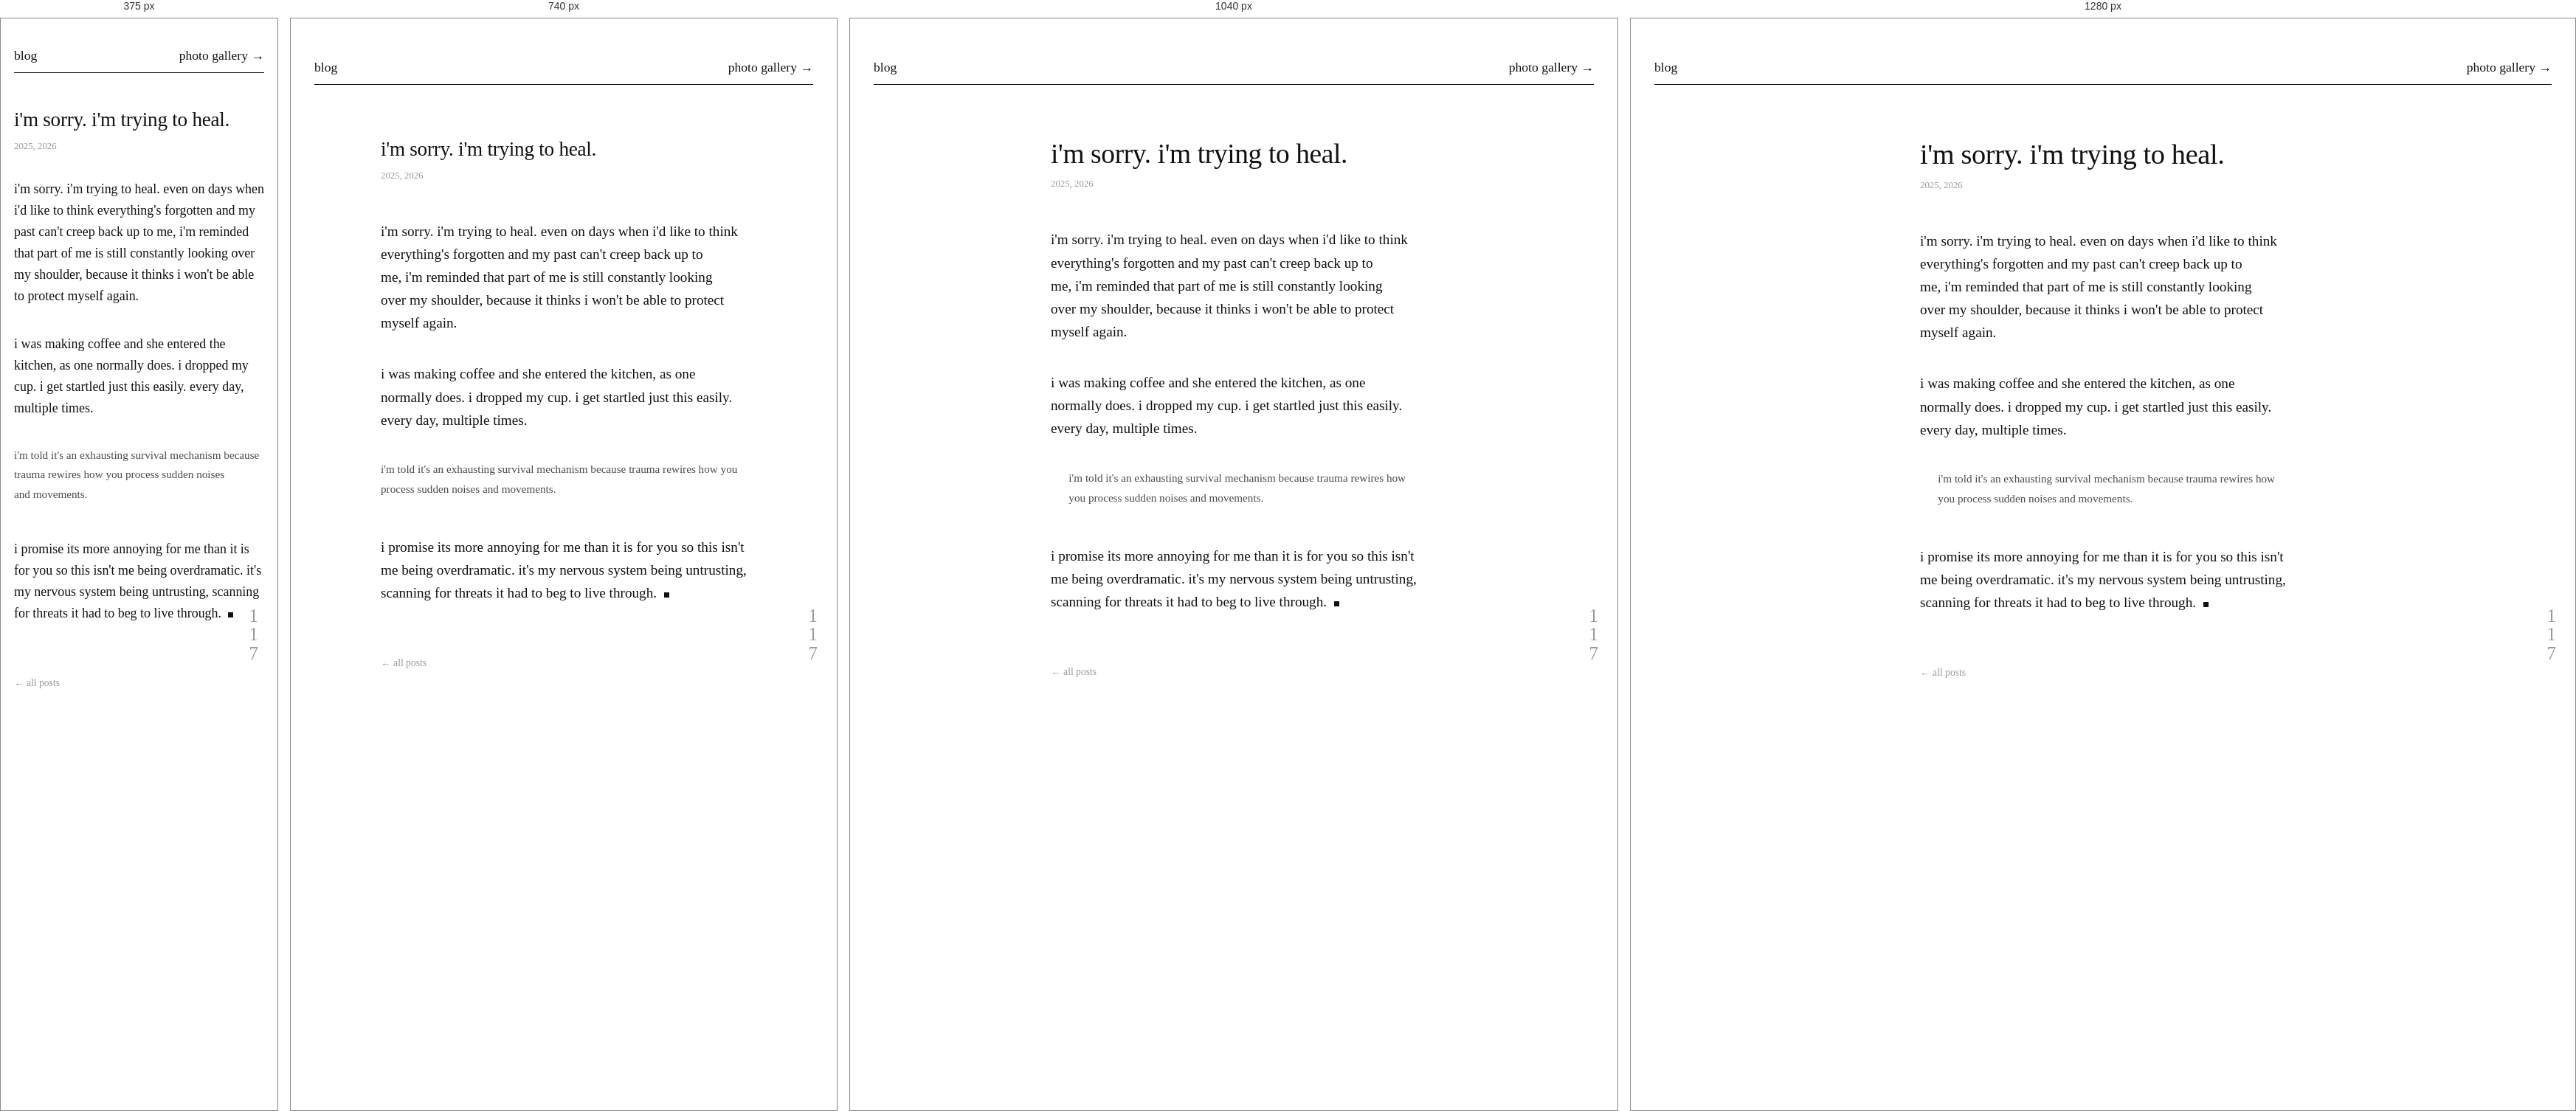
Rendered at 375 px, 740 px, 1040 px and 1280 px, left to right.

<!-- file: hypervigilant.html -->
<!DOCTYPE html>
<html lang="en">
<head>
  <meta charset="UTF-8">
  <meta name="viewport" content="width=device-width, initial-scale=1.0">
  <title>i'm sorry. i'm trying to heal.</title>
  <meta name="author" content="Muskan Hashim">
  <link rel="stylesheet" href="post.css?v=9">
</head>

<body class="fragments">

  <div class="thread"></div>

  <div class="head">
    <a href="/blog/">blog</a>
    <a href="/photos/">photo gallery &rarr;</a>
  </div>

  <article>
    <h1>i'm sorry. i'm trying to heal.</h1>
    <span class="date">2025, 2026</span>
    <p>i'm sorry. i'm trying to heal. even on days when i'd like to think everything's forgotten and my past can't creep back up to me, i'm reminded that part of me is still constantly looking over my shoulder, because it thinks i won't be able to protect myself again.</p>
    <p>i was making coffee and she entered the kitchen, as one normally does. i dropped my cup. i get startled just this easily. every day, multiple times.</p>
    <p class="hush">i'm told it's an exhausting survival mechanism because trauma rewires how you process sudden noises and movements.</p>
    <p class="landing">i promise its more annoying for me than it is for you so this isn't me being overdramatic. it's my nervous system being untrusting, scanning for threats it had to beg to live through.</p>
  </article>

  <a class="back" href="/blog/">&larr; all posts</a>

  <span class="mark">
    <a href="/blog/nobodys-daughter.html" aria-label="nobody&rsquo;s daughter"><i>1</i></a>
    <a href="/blog/to-a-dead-version-of-myself.html" aria-label="to a dead version of myself"><i>1</i></a>
    <a href="/blog/the-only-thing.html" aria-label="the only thing i have is myself"><i>7</i></a>
  </span>

  <script src="post.js" defer></script>

</body>
</html>


/* @media block from post.css */
@media (min-width: 1180px) {
  .folio {
    position: absolute;
    left: -1.7em;
    top: -0.06em;
    margin: 0;
  }
}

/* @media block from post.css */
@media (min-width: 900px) {
  article p.beat { margin-left: -0.55em; }
}

/* @media block from post.css */
@media (min-width: 900px) {
  article p.hush { margin-left: 1.6em; }
}

/* @media block from post.css */
@media (max-width: 620px) {
  .shatter { white-space: normal; }
  .shatter .w + .w { margin-left: 0.3em; }
}

/* @media block from post.css */
@media (max-width: 620px) {
  body { padding: 40px 18px 72px; }
  .head { margin-bottom: 48px; }
  .date { margin-bottom: 36px; }
  p { font-size: 1.02rem; }
  .lede, .fragments p { font-size: 1.12rem; }
}

/* @media block from post.css */
@media (min-width: 1180px) {
  .drawing.huge.left { margin-left: -230px; }
}

/* @media block from post.css */
@media (min-width: 1180px) {
  .drawing.entry.right { margin-right: -58px; }
  .drawing.entry.left { margin-left: -58px; }
}

/* @media block from post.css */
@media (max-width: 860px) { h1 .cue { display: none; } }

/* @media block from post.css */
@media (max-width: 1180px) {
  .drawing.right { margin-right: 0; }
  .drawing.left  { margin-left: 0; }
}

/* @media block from post.css */
@media (max-width: 620px) {
  .drawing {
    float: none;
    width: 140px;
    margin: 28px auto;
    shape-outside: none !important;
  }
}